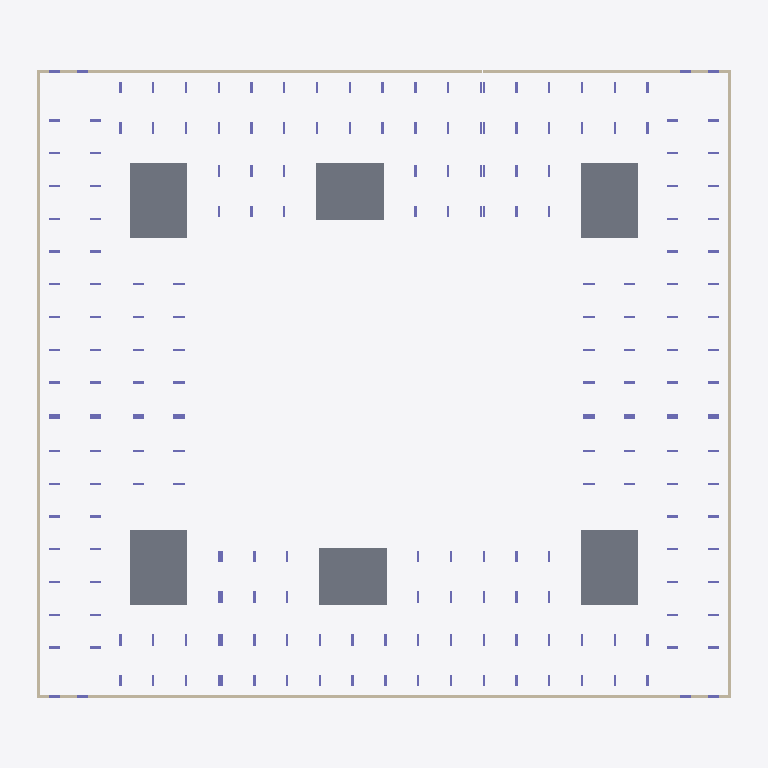
Plan cut of the same IFC building model at storey 'тб4_с1_э0' (level -3.82 m, cut at -2.42 m), seen from above with north up, elements coloured by IFC class: 78 columns (violet), 14 walls (beige), 6 slabs (grey). Cut surfaces are drawn darker.
Extent 74.8 m × 68.0 m × 31.8 m (x, y, z). Storeys (51): тб1_с1_э0 at -3.82 m; тб1_с2_э0 at -3.82 m; тб2_с1_э0 at -3.82 m; тб3_с1_э0 at -3.82 m; тб3_с2_э0 at -3.82 m; тб4_с1_э0 at -3.82 m; тб1_с1_э1 at -0.15 m; тб1_с2_э1 at -0.15 m; тб2_с1_э1 at -0.15 m; тб3_с1_э1 at -0.15 m; тб3_с2_э1 at -0.15 m; тб4_с1_э1 at -0.15 m; тб1_с1_э2 at 4.05 m; тб1_с2_э2 at 4.05 m; тб2_с1_э2 at 4.05 m; тб3_с1_э2 at 4.05 m. Elements (1613): 1513 IfcColumn, 58 IfcSlab, 42 IfcWall.

HEADER;
FILE_DESCRIPTION(('ViewDefinition[CoordinationView]'),'2;1');
FILE_NAME('','2024-06-14T06:36:30',(''),(''),'','BIMserver','');
FILE_SCHEMA(('IFC4X3'));
ENDSEC;
DATA;
#40731=IFCPROJECT('0WgDXES6r4cP4ih3uiMeQx',#32105,'ЮКВ17',$,$,$,$,(#5699),#40732);
#23259=IFCSITE('2yyJEBREb3Nhk5DUQnLVXl',#14995,'ekb',$,$,#23257,$,'Екатеринбург',.COMPLEX.,$,$,$,$,$);
#18135=IFCSITE('0ohSYAWTD7Zg_7zugnvJPY',#14995,'Южные кварталы',$,$,#18132,$,'Южные кварталы',.PARTIAL.,$,$,$,$,$);
#11393=IFCBUILDING('3dOMZWch59G86_v07ni7p7',#14995,'ЮКВ17',$,'BRU_Квартал_закрытый_12х10_без_башни',#18131,$,'Южные кварталы 17',.COMPLEX.,$,$,$);
#11401=IFCBUILDING('3DdNg4l5rAqeIpZJrez0g$',#14995,'тб_2',$,'BRU_Температурный_блок',#18137,$,$,.COMPLEX.,$,$,$);
#11407=IFCBUILDING('1XYrUwvx18RhA664Ga1yjL',#14995,'BRU_Секция_CN710_С1',$,'BRU_Секция_CN710',#14996,$,$,.ELEMENT.,$,$,$);
#11458=IFCBUILDING('1CkHv3KQfFAvVm4Bxd5Umz',#14995,'BRU_Секция_EW6_1_С2',$,'BRU_Секция_EW6_1',#15467,$,$,.ELEMENT.,$,$,$);
#11514=IFCBUILDING('2Xg9An$j10Q8rcgI9DMNwk',#14995,'тб_3',$,'BRU_Температурный_блок',#18148,$,$,.COMPLEX.,$,$,$);
#11520=IFCBUILDING('3FeviBtvr0CBTrsZYuCr7W',#14995,'BRU_Секция_CN710_С3',$,'BRU_Секция_CN710',#15790,$,$,.ELEMENT.,$,$,$);
#11582=IFCBUILDING('2EUjXfT6z359F0nbD4Wiqq',#14995,'тб_5',$,'BRU_Температурный_блок',#18155,$,$,.COMPLEX.,$,$,$);
#11588=IFCBUILDING('2_HhZRzWf1keoyWwDFXXGP',#14995,'BRU_Секция_CS78_С4',$,'BRU_Секция_CS78',#16514,$,$,.ELEMENT.,$,$,$);
#11657=IFCBUILDING('1B_2XIL1nDreH7JkEy_7Ka',#14995,'BRU_Секция_EW8_С5',$,'BRU_Секция_EW8',#17238,$,$,.ELEMENT.,$,$,$);
#11719=IFCBUILDING('3jd_A$rqL5yu1J1KcslUL9',#14995,'тб_6',$,'BRU_Температурный_блок',#18165,$,$,.COMPLEX.,$,$,$);
#11725=IFCBUILDING('3GyvFQQSnAzeADkofxkkUo',#14995,'BRU_Секция_CS58_С6',$,'BRU_Секция_CS58',#17690,$,$,.ELEMENT.,$,$,$);
#11416=IFCBUILDINGSTOREY('3biPgP4oP0z9wZy3EGztvt',#14995,'тб1_с1_э0','Этаж -01 (отм. -3,820)','BRU_Этаж',#13052,$,$,.ELEMENT.,-3820.0);
#11422=IFCBUILDINGSTOREY('1Nh6Ml1TDFxQPteiAleZH0',#14995,'тб1_с1_э1','Этаж 01 (отм. -0,150)','BRU_Этаж',#15011,$,$,.ELEMENT.,-150.0);
#11428=IFCBUILDINGSTOREY('36n4BTxpD8M8ysDbSrFjFi',#14995,'тб1_с1_э2','Этаж 02 (отм. +4,050)','BRU_Этаж',#15077,$,$,.ELEMENT.,4050.0);
#11434=IFCBUILDINGSTOREY('2uhZYwZhv1deKK0CaYialM',#14995,'тб1_с1_э3','Этаж 03 (отм. +7,350)','BRU_Этаж',#15174,$,$,.ELEMENT.,7350.0);
#11440=IFCBUILDINGSTOREY('1o0UqVwQL4XQqLdR0gkfF0',#14995,'тб1_с1_э4','Этаж 04 (отм. +10,650)','BRU_Этаж',#15287,$,$,.ELEMENT.,10650.0);
#11446=IFCBUILDINGSTOREY('0pWYI3ir14kOK9FzVmBkhE',#14995,'тб1_с1_э5','Этаж 05 (отм. +13,950) Тех.этаж','BRU_Этаж',#15400,$,$,.ELEMENT.,13950.0);
#11452=IFCBUILDINGSTOREY('1YTS69oe1EMvt5iXUNLboE',#14995,'тб1_с1_э6','Этаж 06 (отм. +16,500) Кровля','BRU_Этаж',#15461,$,$,.ELEMENT.,16500.0);
#11467=IFCBUILDINGSTOREY('2NWT8VE_P4f9Itp3LO4wNX',#14995,'тб1_с2_э0','Этаж -01 (отм. -3,820)','BRU_Этаж',#13150,$,$,.ELEMENT.,-3820.0);
#11473=IFCBUILDINGSTOREY('0g$W0fzr92WwNwY1lYuAGA',#14995,'тб1_с2_э1','Этаж 01 (отм. -0,150)','BRU_Этаж',#15479,$,$,.ELEMENT.,-150.0);
#11479=IFCBUILDINGSTOREY('0HyvjC5sP4WxQVGajLISsk',#14995,'тб1_с2_э2','Этаж 02 (отм. +4,050)','BRU_Этаж',#15517,$,$,.ELEMENT.,4050.0);
#11485=IFCBUILDINGSTOREY('0Du5QlGLr7OPn5ajfpVq2S',#14995,'тб1_с2_э3','Этаж 03 (отм. +7,350)','BRU_Этаж',#15569,$,$,.ELEMENT.,7350.0);
#11491=IFCBUILDINGSTOREY('2U0u2WTPnB0uiIFw4lEHQG',#14995,'тб1_с2_э4','Этаж 04 (отм. +10,650)','BRU_Этаж',#15629,$,$,.ELEMENT.,10650.0);
#11497=IFCBUILDINGSTOREY('2RriMRP0r1l84CoF39sodC',#14995,'тб1_с2_э5','Этаж 05 (отм. +13,950)','BRU_Этаж',#15689,$,$,.ELEMENT.,13950.0);
#11503=IFCBUILDINGSTOREY('0bTjibQ2XB0Pue39HGzTY_',#14995,'тб1_с2_э6','Этаж 06 (отм. +17,250) Тех.этаж','BRU_Этаж',#15749,$,$,.ELEMENT.,17250.0);
#11509=IFCBUILDINGSTOREY('0bObF$1Pz4ZwOd8k9IeYuG',#14995,'тб1_с2_э7','Этаж 07 (отм. +19,800) Кровля','BRU_Этаж',#15784,$,$,.ELEMENT.,19800.0);
#11529=IFCBUILDINGSTOREY('1AKuiajfH7HO2rjl3JBKv1',#14995,'тб2_с1_э0','Этаж -01 (отм. -3,820)','BRU_Этаж',#13234,$,$,.ELEMENT.,-3820.0);
#11535=IFCBUILDINGSTOREY('00QUb6NIb2mOKVRW9ErH9y',#14995,'тб2_с1_э1','Этаж 01 (отм. -0,150)','BRU_Этаж',#15803,$,$,.ELEMENT.,-150.0);
#11541=IFCBUILDINGSTOREY('3MetlZ9NjEKx8bJUCtvSJE',#14995,'тб2_с1_э2','Этаж 02 (отм. +4,050)','BRU_Этаж',#15873,$,$,.ELEMENT.,4050.0);
#11547=IFCBUILDINGSTOREY('1DpTur50n9DA9sIhEyhRNl',#14995,'тб2_с1_э3','Этаж 03 (отм. +7,350)','BRU_Этаж',#15974,$,$,.ELEMENT.,7350.0);
#11553=IFCBUILDINGSTOREY('3OLZBl5VzFPhL5R6Ag2L_f',#14995,'тб2_с1_э4','Этаж 04 (отм. +10,650)','BRU_Этаж',#16092,$,$,.ELEMENT.,10650.0);
#11559=IFCBUILDINGSTOREY('1sKoijTHLFmAIlqKmRCcts',#14995,'тб2_с1_э5','Этаж 05 (отм. +13,950)','BRU_Этаж',#16210,$,$,.ELEMENT.,13950.0);
#11565=IFCBUILDINGSTOREY('2$h7zNNxb6f8N2L$pnzXuD',#14995,'тб2_с1_э6','Этаж 06 (отм. +17,250)','BRU_Этаж',#16328,$,$,.ELEMENT.,17250.0);
#11571=IFCBUILDINGSTOREY('0KNxH3oGb3JvgQcDfjh0as',#14995,'тб2_с1_э7','Этаж 07 (отм. +20,550) Тех.этаж','BRU_Этаж',#16446,$,$,.ELEMENT.,20550.0);
#11577=IFCBUILDINGSTOREY('2_HXzouO5DQOMbFrH7HIv4',#14995,'тб2_с1_э8','Этаж 08 (отм. +23,100) Кровля','BRU_Этаж',#16508,$,$,.ELEMENT.,23100.0);
#11597=IFCBUILDINGSTOREY('28ithqQ7v9zwBjV4dwVWHs',#14995,'тб3_с1_э0','Этаж -01 (отм. -3,820)','BRU_Этаж',#13329,$,$,.ELEMENT.,-3820.0);
#11603=IFCBUILDINGSTOREY('2buT$BL_f1D8KFv2_cSCQw',#14995,'тб3_с1_э1','Этаж 01 (отм. -0,150)','BRU_Этаж',#16527,$,$,.ELEMENT.,-150.0);
#11609=IFCBUILDINGSTOREY('0GxRzwZAD7uggFKaoZyOxT',#14995,'тб3_с1_э2','Этаж 02 (отм. +4,050)','BRU_Этаж',#16589,$,$,.ELEMENT.,4050.0);
#11615=IFCBUILDINGSTOREY('2it_9V1SH8ee8wz1K$22ck',#14995,'тб3_с1_э3','Этаж 03 (отм. +7,350)','BRU_Этаж',#16675,$,$,.ELEMENT.,7350.0);
#11621=IFCBUILDINGSTOREY('15cwTLSGX7Hf_yZM4FuQX4',#14995,'тб3_с1_э4','Этаж 04 (отм. +10,650)','BRU_Этаж',#16776,$,$,.ELEMENT.,10650.0);
#11627=IFCBUILDINGSTOREY('1PKZfha4vFI84TiFVWZdQL',#14995,'тб3_с1_э5','Этаж 05 (отм. +13,950)','BRU_Этаж',#16877,$,$,.ELEMENT.,13950.0);
#11633=IFCBUILDINGSTOREY('1YhkD6jYb56OdIDNE0FLTL',#14995,'тб3_с1_э6','Этаж 06 (отм. +17,250)','BRU_Этаж',#16978,$,$,.ELEMENT.,17250.0);
#11639=IFCBUILDINGSTOREY('0U4JoTSyD2q92ERx7O6Qic',#14995,'тб3_с1_э7','Этаж 07 (отм. +20,550)','BRU_Этаж',#17079,$,$,.ELEMENT.,20550.0);
#11645=IFCBUILDINGSTOREY('3pzdCiXbX7K9YJemby5Hut',#14995,'тб3_с1_э8','Этаж 08 (отм. +23,850) Тех.этаж','BRU_Этаж',#17180,$,$,.ELEMENT.,23850.0);
#11651=IFCBUILDINGSTOREY('16kVN$uiLFl9NWoYHhCD8P',#14995,'тб3_с1_э9','Этаж 09 (отм. +26,400) Кровля','BRU_Этаж',#17232,$,$,.ELEMENT.,26400.0);
#11666=IFCBUILDINGSTOREY('2XOsyz9NP6KOekC$S8xX50',#14995,'тб3_с2_э0','Этаж -01 (отм. -3,820)','BRU_Этаж',#13407,$,$,.ELEMENT.,-3820.0);
#11672=IFCBUILDINGSTOREY('1qX5eBXp1EUfyOLB6aIoOC',#14995,'тб3_с2_э1','Этаж 01 (отм. -0,150)','BRU_Этаж',#17250,$,$,.ELEMENT.,-150.0);
#11678=IFCBUILDINGSTOREY('11L1xKJuv3YPxjneaw20KV',#14995,'тб3_с2_э2','Этаж 02 (отм. +4,050)','BRU_Этаж',#17293,$,$,.ELEMENT.,4050.0);
#11684=IFCBUILDINGSTOREY('196GSz3Cr02e$8oF2Oa6Nw',#14995,'тб3_с2_э3','Этаж 03 (отм. +7,350)','BRU_Этаж',#17355,$,$,.ELEMENT.,7350.0);
#11690=IFCBUILDINGSTOREY('2U3bg$Jhj0sB5cDl3u8mPt',#14995,'тб3_с2_э4','Этаж 04 (отм. +10,650)','BRU_Этаж',#17427,$,$,.ELEMENT.,10650.0);
#11696=IFCBUILDINGSTOREY('0XwRGdksH2qQ0fMdG9YKYL',#14995,'тб3_с2_э5','Этаж 05 (отм. +13,950)','BRU_Этаж',#17499,$,$,.ELEMENT.,13950.0);
#11702=IFCBUILDINGSTOREY('3ZCH707xXB_xmuMWGkzYZq',#14995,'тб3_с2_э6','Этаж 06 (отм. +17,250)','BRU_Этаж',#17571,$,$,.ELEMENT.,17250.0);
#11708=IFCBUILDINGSTOREY('2x3HcN2Br2GffqJCgr2ExS',#14995,'тб3_с2_э7','Этаж 07 (отм. +20,550) Тех.этаж','BRU_Этаж',#17643,$,$,.ELEMENT.,20550.0);
#11714=IFCBUILDINGSTOREY('0yT3TSgu5AJR0S7ucsDlFq',#14995,'тб3_с2_э8','Этаж 08 (отм. +23,100) Кровля','BRU_Этаж',#17684,$,$,.ELEMENT.,23100.0);
#11734=IFCBUILDINGSTOREY('1osaeyPTz5EAlGRcl__zq8',#14995,'тб4_с1_э0','Этаж -01 (отм. -3,820)','BRU_Этаж',#13475,$,$,.ELEMENT.,-3820.0);
#11740=IFCBUILDINGSTOREY('2K1r$ycJ12f8HmqUluzE8Q',#14995,'тб4_с1_э1','Этаж 01 (отм. -0,150)','BRU_Этаж',#17703,$,$,.ELEMENT.,-150.0);
#11746=IFCBUILDINGSTOREY('2PLoB3yob1b8ZNNAeXh3R$',#14995,'тб4_с1_э2','Этаж 02 (отм. +4,050)','BRU_Этаж',#17758,$,$,.ELEMENT.,4050.0);
#11752=IFCBUILDINGSTOREY('1lIvmSuKf4Mvvu859JFuL7',#14995,'тб4_с1_э3','Этаж 03 (отм. +7,350)','BRU_Этаж',#17831,$,$,.ELEMENT.,7350.0);
#11758=IFCBUILDINGSTOREY('31r32Obk5EZ9p4Wv05tbqJ',#14995,'тб4_с1_э4','Этаж 04 (отм. +10,650)','BRU_Этаж',#17914,$,$,.ELEMENT.,10650.0);
#11764=IFCBUILDINGSTOREY('1_I9klI6nEWfiPkqgmrLw_',#14995,'тб4_с1_э5','Этаж 05 (отм. +13,950)','BRU_Этаж',#17997,$,$,.ELEMENT.,13950.0);
#11770=IFCBUILDINGSTOREY('2tT_LFwCDDnfc$DI1LR1F4',#14995,'тб4_с1_э6','Этаж 06 (отм. +17,250) Тех.этаж','BRU_Этаж',#18080,$,$,.ELEMENT.,17250.0);
#11776=IFCBUILDINGSTOREY('1FyK$VObr1HwAMRvl8uXgQ',#14995,'тб4_с1_э7','Этаж 07 (отм. +19,800) Кровля','BRU_Этаж',#18125,$,$,.ELEMENT.,19800.0);
#13438=IFCSLAB('3zdMWKEfXAdAUHYdb892Mp',#12995,'6.0_перекрытие',$,'Монолитное_перекрытие_600',#27057,#27059,$,.BASESLAB.);
#13284=IFCSLAB('23jhICe1XEIubqqZt_9lOG',#12995,'4.0_перекрытие',$,'Монолитное_перекрытие_600',#27006,#27008,$,.BASESLAB.);
#13181=IFCSLAB('3Gjob9MzjBvBprZpXXGJQu',#12995,'3.0_перекрытие',$,'Монолитное_перекрытие_600',#26982,#26984,$,.BASESLAB.);
#12999=IFCSLAB('3zcAsID7r7FAtPJ75bjuTP',#12995,'1.0_перекрытие',$,'Монолитное_перекрытие_600',#26943,#26945,$,.BASESLAB.);
#13379=IFCSLAB('0k4nqAIEr1QRrVcBxst$d0',#12995,'5.0_перекрытие',$,'Монолитное_перекрытие_600',#27033,#27035,$,.BASESLAB.);
#13126=IFCSLAB('1zjMLMdXT0uPtz3AG$pPXP',#12995,'2.0_перекрытие',$,'Монолитное_перекрытие_600',#26961,#26963,$,.BASESLAB.);
#12946=IFCWALL('2sNR5zdbnCCh56HwgjjNXb',#12995,$,'Подвал','Монолитная_стена_250',#13178,#13179,$,.SOLIDWALL.);
#12912=IFCWALL('3sxo$9Oin1QeENNpsnia8a',#12995,$,'Подвал','Монолитная_стена_250',#12996,#12997,$,.SOLIDWALL.);
#12982=IFCWALL('3E_idu6tnEpBQO7IbBoVY3',#12995,$,'Подвал','Монолитная_стена_250',#13435,#13436,$,.SOLIDWALL.);
#12962=IFCWALL('0H1ElUvsz4uf$$IhQhkiJp',#12995,$,'Подвал','Монолитная_стена_250',#13281,#13282,$,.SOLIDWALL.);
#12978=IFCWALL('2X$XkdvjDDCADfnkle1jWg',#12995,$,'Подвал','Монолитная_стена_250',#13376,#13377,$,.SOLIDWALL.);
#12942=IFCWALL('0_VZLo2iP0C9IRq98AHzi5',#12995,$,'Подвал','Монолитная_стена_250',#13123,#13124,$,.SOLIDWALL.);
#12958=IFCWALL('2zI2jPnbL6chk1I94vWJFq',#12995,$,'Подвал','Монолитная_стена_250',#13251,#13252,$,.SOLIDWALL.);
#12974=IFCWALL('2_QRkjeyrBJhmKz_jKP96T',#12995,$,'Подвал','Монолитная_стена_250',#13346,#13347,$,.SOLIDWALL.);
#12924=IFCWALL('1i_tvlNzrCr9uJibzZAdEF',#12995,$,'Подвал','Монолитная_стена_250',#13072,#13073,$,.SOLIDWALL.);
#12994=IFCWALL('1KQ1iuzyv57uv2_klWx3fa',#12995,$,'Подвал','Монолитная_стена_250',#13492,#13493,$,.SOLIDWALL.);
#12990=IFCWALL('3itTljZg14nQrct9cc4w0C',#12995,$,'Подвал','Монолитная_стена_250',#13485,#13486,$,.SOLIDWALL.);
#12970=IFCWALL('2J7WE5qD1BQOG3YqS8A9L0',#12995,$,'Подвал','Монолитная_стена_250',#13339,#13340,$,.SOLIDWALL.);
#12954=IFCWALL('2V9L26hsrDRwviUGio3F84',#12995,$,'Подвал','Монолитная_стена_250',#13244,#13245,$,.SOLIDWALL.);
#12920=IFCWALL('1DmYphh5b3Evr3g12TkHgY',#12995,$,'Подвал','Монолитная_стена_250',#13065,#13066,$,.SOLIDWALL.);
#13472=IFCCOLUMN('2mMFrxa1rEfvpUFp4oLi34',#12995,'Колонна_особая_тб4_с1_э0',$,'Монолитная_колонна_1200_250',#31095,#31097,$,.COLUMN.);
#13471=IFCCOLUMN('3BtEsBdtD5LwqWya8mCKeN',#12995,'Колонна_угловая_тб4_с1_э0',$,'Монолитная_колонна_1200_250',#31092,#31094,$,.COLUMN.);
#13326=IFCCOLUMN('0vFREOu5H31hvjl7FOxpmP',#12995,'Колонна_особая_тб3_с1_э0',$,'Монолитная_колонна_1200_250',#29493,#29495,$,.COLUMN.);
#13325=IFCCOLUMN('14o1EeDrvCueJu4ozD2xiH',#12995,'Колонна_угловая_тб3_с1_э0',$,'Монолитная_колонна_1200_250',#29490,#29492,$,.COLUMN.);
#13184=IFCCOLUMN('0FnghXsoj71wQJzvKRmhc6',#12995,'Колонна_тб2_с1_э0_р0_ст1_гор',$,'Монолитная_колонна_1200_250',#28272,#28274,$,.COLUMN.);
#13137=IFCCOLUMN('2lQnVFiTP2JxsobdxkcSN9',#12995,'Колонна_тб1_с2_э0_р0_ст4',$,'Монолитная_колонна_1200_250',#27867,#27869,$,.COLUMN.);
ENDSEC;